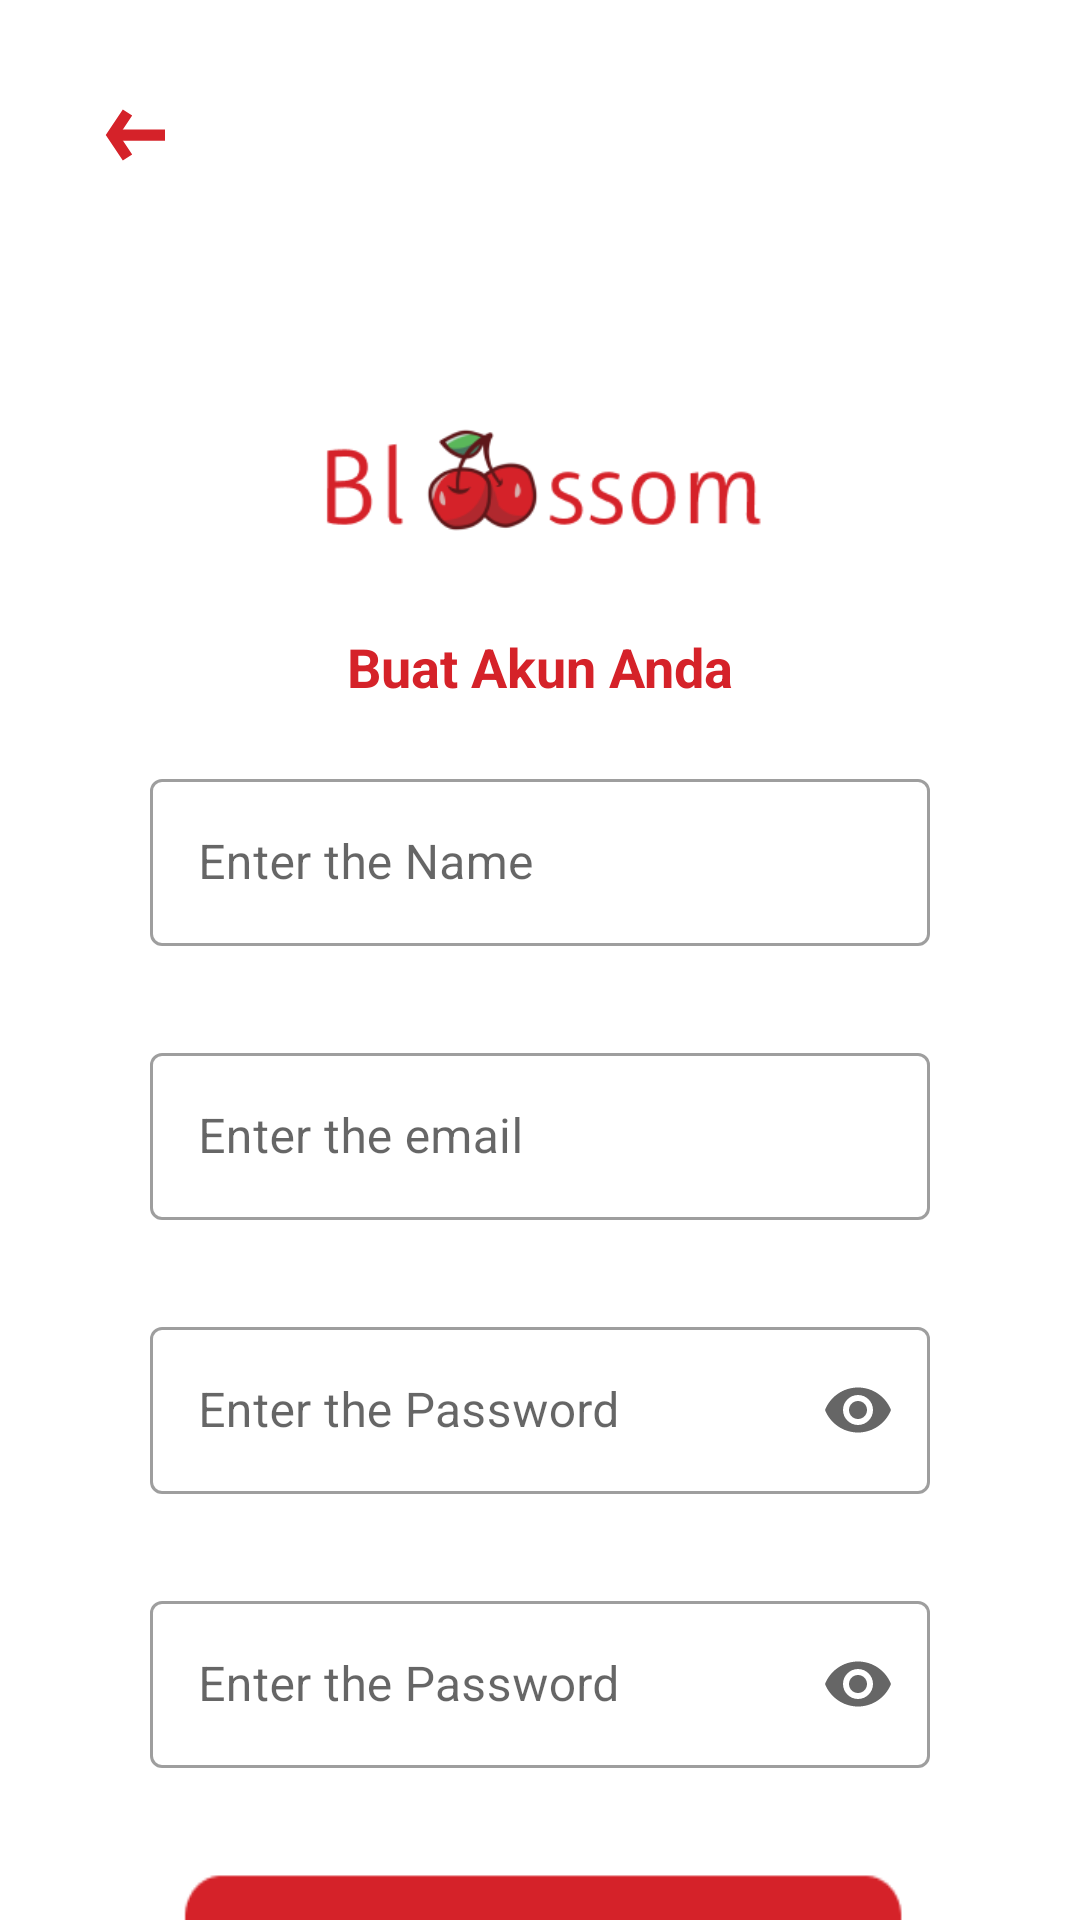

Write the Android layout XML for this screen, with the resource values it uses.
<!-- AndroidManifest.xml: application theme Theme.MyBlossom -->
<!-- res/layout/activity_register.xml -->
<?xml version="1.0" encoding="utf-8"?>

<LinearLayout xmlns:android="http://schemas.android.com/apk/res/android"
    xmlns:app="http://schemas.android.com/apk/res-auto"
    xmlns:tools="http://schemas.android.com/tools"
    android:layout_width="match_parent"
    android:layout_height="match_parent"
    android:orientation="vertical"
    android:layout_margin="16dp"
    tools:context=".ui.patient.RegActivity">

    <ImageView
        android:id="@+id/back"
        android:layout_marginTop="30dp"
        android:layout_marginStart="20dp"
        android:layout_height="30dp"
        android:layout_width="50dp"
        android:src="@drawable/ic_back"
        app:tint="@color/colorRed" />

    <ImageView
        android:layout_marginTop="50dp"
        android:id="@+id/blossomImage"
        android:layout_width="150dp"
        android:layout_height="100dp"
        android:layout_gravity="center"
        app:srcCompat="@drawable/blossom" />

    <TextView
        android:layout_marginTop="0dp"
        android:layout_width="350dp"
        android:layout_height="wrap_content"
        android:text="Buat Akun Anda"
        android:textStyle="bold"
        android:textSize="18dp"
        android:layout_gravity="center"
        android:textAlignment="center"
        android:textColor="@color/colorRed"
        />


    <com.google.android.material.textfield.TextInputLayout
        android:id="@+id/txtName2"
        android:layout_marginTop="20dp"
        android:layout_width="match_parent"
        android:layout_height="wrap_content"
        android:layout_marginHorizontal="50dp"
        android:layout_marginBottom="10dp"
        style="@style/Widget.MaterialComponents.TextInputLayout.OutlinedBox"
        app:errorEnabled="true"
        android:hint="Enter the Name">
        <com.google.android.material.textfield.TextInputEditText
            android:id="@+id/txtName1"
            android:layout_width="match_parent"
            android:layout_height="wrap_content"
            android:inputType="textPersonName"
            android:textColorHint="#757575"/>
    </com.google.android.material.textfield.TextInputLayout>


    <com.google.android.material.textfield.TextInputLayout
        android:id="@+id/txtEmail2"
        style="@style/Widget.MaterialComponents.TextInputLayout.OutlinedBox"
        android:layout_width="match_parent"
        android:layout_height="wrap_content"
        app:errorEnabled="true"
        android:layout_marginHorizontal="50dp"
        android:layout_marginBottom="10dp"
        android:hint="Enter the email">

        <com.google.android.material.textfield.TextInputEditText
            android:id="@+id/txtEmail1"
            android:layout_width="match_parent"
            android:layout_height="wrap_content"
            android:inputType="textEmailAddress"
            android:textColorHint="#757575"/>

    </com.google.android.material.textfield.TextInputLayout>


    <com.google.android.material.textfield.TextInputLayout
        android:id="@+id/txtPassword2"
        android:layout_width="match_parent"
        android:layout_height="wrap_content"
        app:errorEnabled="true"
        app:endIconMode="password_toggle"
        android:hint="Enter the Password"
        android:layout_marginHorizontal="50dp"
        android:layout_marginBottom="10dp"
        app:errorIconDrawable="@null"
        style="@style/Widget.MaterialComponents.TextInputLayout.OutlinedBox">

        <com.google.android.material.textfield.TextInputEditText
            android:id="@+id/txtPassword1"
            android:layout_width="match_parent"
            android:layout_height="wrap_content"
            android:inputType="textPassword"
            android:textColorHint="#757575"/>
    </com.google.android.material.textfield.TextInputLayout>

    <com.google.android.material.textfield.TextInputLayout
        android:id="@+id/txtConPassword2"
        android:layout_width="match_parent"
        android:layout_height="wrap_content"
        app:errorEnabled="true"
        app:endIconMode="password_toggle"
        android:hint="Enter the Password"
        android:layout_marginHorizontal="50dp"
        android:layout_marginBottom="10dp"
        app:errorIconDrawable="@null"
        style="@style/Widget.MaterialComponents.TextInputLayout.OutlinedBox">

        <com.google.android.material.textfield.TextInputEditText
            android:id="@+id/txtConPassword1"
            android:layout_width="match_parent"
            android:layout_height="wrap_content"
            android:inputType="textPassword"
            android:textColorHint="#757575"/>
    </com.google.android.material.textfield.TextInputLayout>




    <Button
        android:id="@+id/validateBtn"
        android:layout_width="336dp"
        android:layout_height="55dp"
        android:background="@drawable/bottomsudah"
        android:layout_gravity="center"
        android:textAlignment="center"
        android:textAllCaps="false"
        android:text="Berikutnya" />


</LinearLayout>
<!-- resources referenced by this layout -->
<resources>
  <color name="colorRed">#D52229</color>
  <!-- drawable blossom: png bitmap (drawable, 9631 bytes) -->
  <!-- drawable bottomsudah: png bitmap (drawable, 2816 bytes) -->
  <!-- drawable ic_back (drawable) -->
  <vector xmlns:android="http://schemas.android.com/apk/res/android"
      android:width="24dp"
      android:height="24dp"
      android:tint="@color/colorRed"
      android:viewportWidth="24.0"
      android:viewportHeight="24.0">
      <path
          android:fillColor="@android:color/transparent"
          android:pathData="M20,12L6,12"
          android:strokeWidth="3"
          android:strokeColor="@color/colorRed" />
      <path
          android:fillColor="@android:color/transparent"
          android:pathData="M10,6L6,12 10,18"
          android:strokeWidth="3"
          android:strokeColor="@color/colorRed" />
  </vector>
  <style name="Theme.MyBlossom" parent="Theme.MaterialComponents.DayNight.DarkActionBar">
          
          <item name="colorPrimary">@color/colorRed</item>
          <item name="colorPrimaryVariant">@color/colorAccent</item>
          <item name="colorOnPrimary">@color/white</item>
          
          <item name="colorSecondary">@color/teal_200</item>
          <item name="colorSecondaryVariant">@color/teal_700</item>
          <item name="colorOnSecondary">@color/black</item>
          
          <item name="windowActionBar">false</item>
          <item name="windowNoTitle">true</item>
          <item name="android:windowFullscreen">true</item>
          
      </style>
  <color name="colorAccent">#D81B60</color>
  <color name="white">#FFFFFFFF</color>
  <color name="teal_200">#FF03DAC5</color>
  <color name="teal_700">#FF018786</color>
  <color name="black">#FF000000</color>
</resources>
